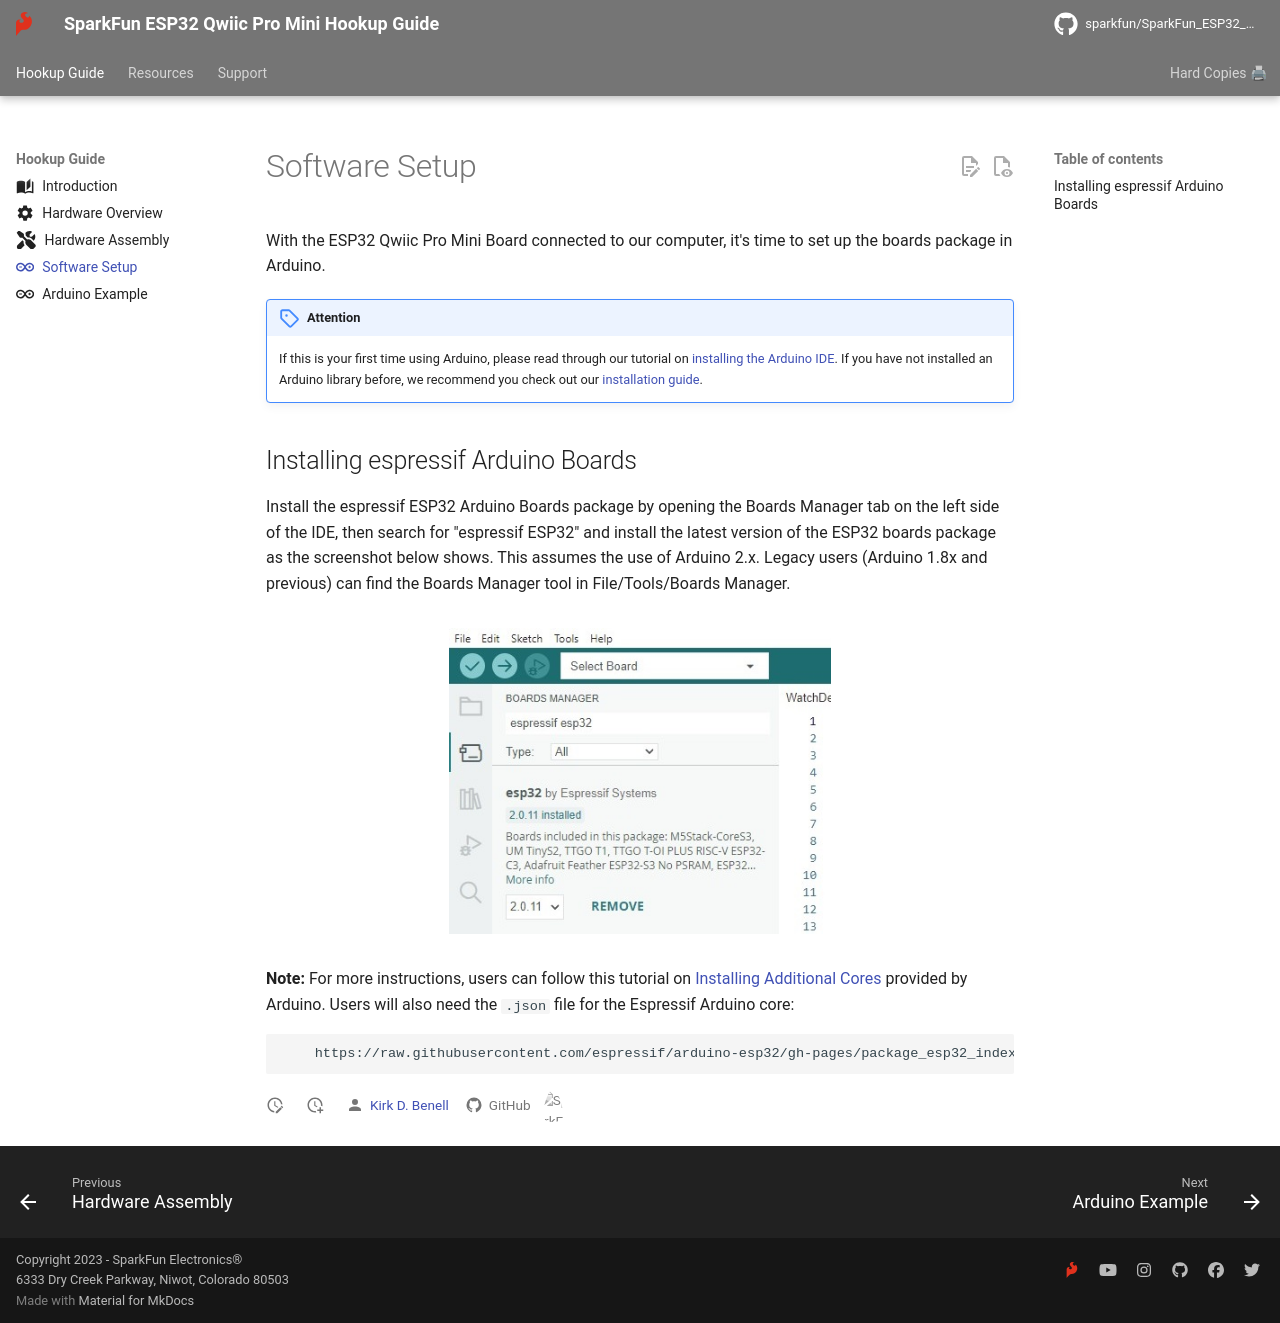

repository: sparkfun/SparkFun_ESP32_Qwiic_Pro_Mini · page: software_setup_and_programming/index.html · generator: mkdocs

---
icon: simple/arduino
---

With the ESP32 Qwiic Pro Mini Board connected to our computer, it's time to set up the boards package in Arduino.


!!! attention
	If this is your first time using Arduino, please read through our tutorial on [installing the Arduino IDE](https://learn.sparkfun.com/tutorials/installing-arduino-ide). If you have not installed an Arduino library before, we recommend you check out our [installation guide](https://learn.sparkfun.com/tutorials/installing-an-arduino-library).



## Installing espressif Arduino Boards

Install the espressif ESP32 Arduino Boards package by opening the Boards Manager tab on the left side of the IDE, then search for "espressif ESP32" and install the latest version of the ESP32 boards package as the screenshot below shows. This assumes the use of Arduino 2.x. Legacy users (Arduino 1.8x and previous) can find the Boards Manager tool in File/Tools/Boards Manager.

<figure markdown>
[![ESP32 Boards manager install.](assets/img/espressif_arduino_boards.jpg){ width="90%"}](assets/img/espressif_arduino_boards.jpg "Click to enlarge")
</figure>



<p><b>Note:</b> For more instructions, users can follow this tutorial on <a href="https://docs.arduino.cc/learn/starting-guide/cores">Installing Additional Cores</a> provided by Arduino. Users will also need the <code>.json</code> file for the Espressif Arduino core:</p>
    
``` 
    https://raw.githubusercontent.com/espressif/arduino-esp32/gh-pages/package_esp32_index.json
```
